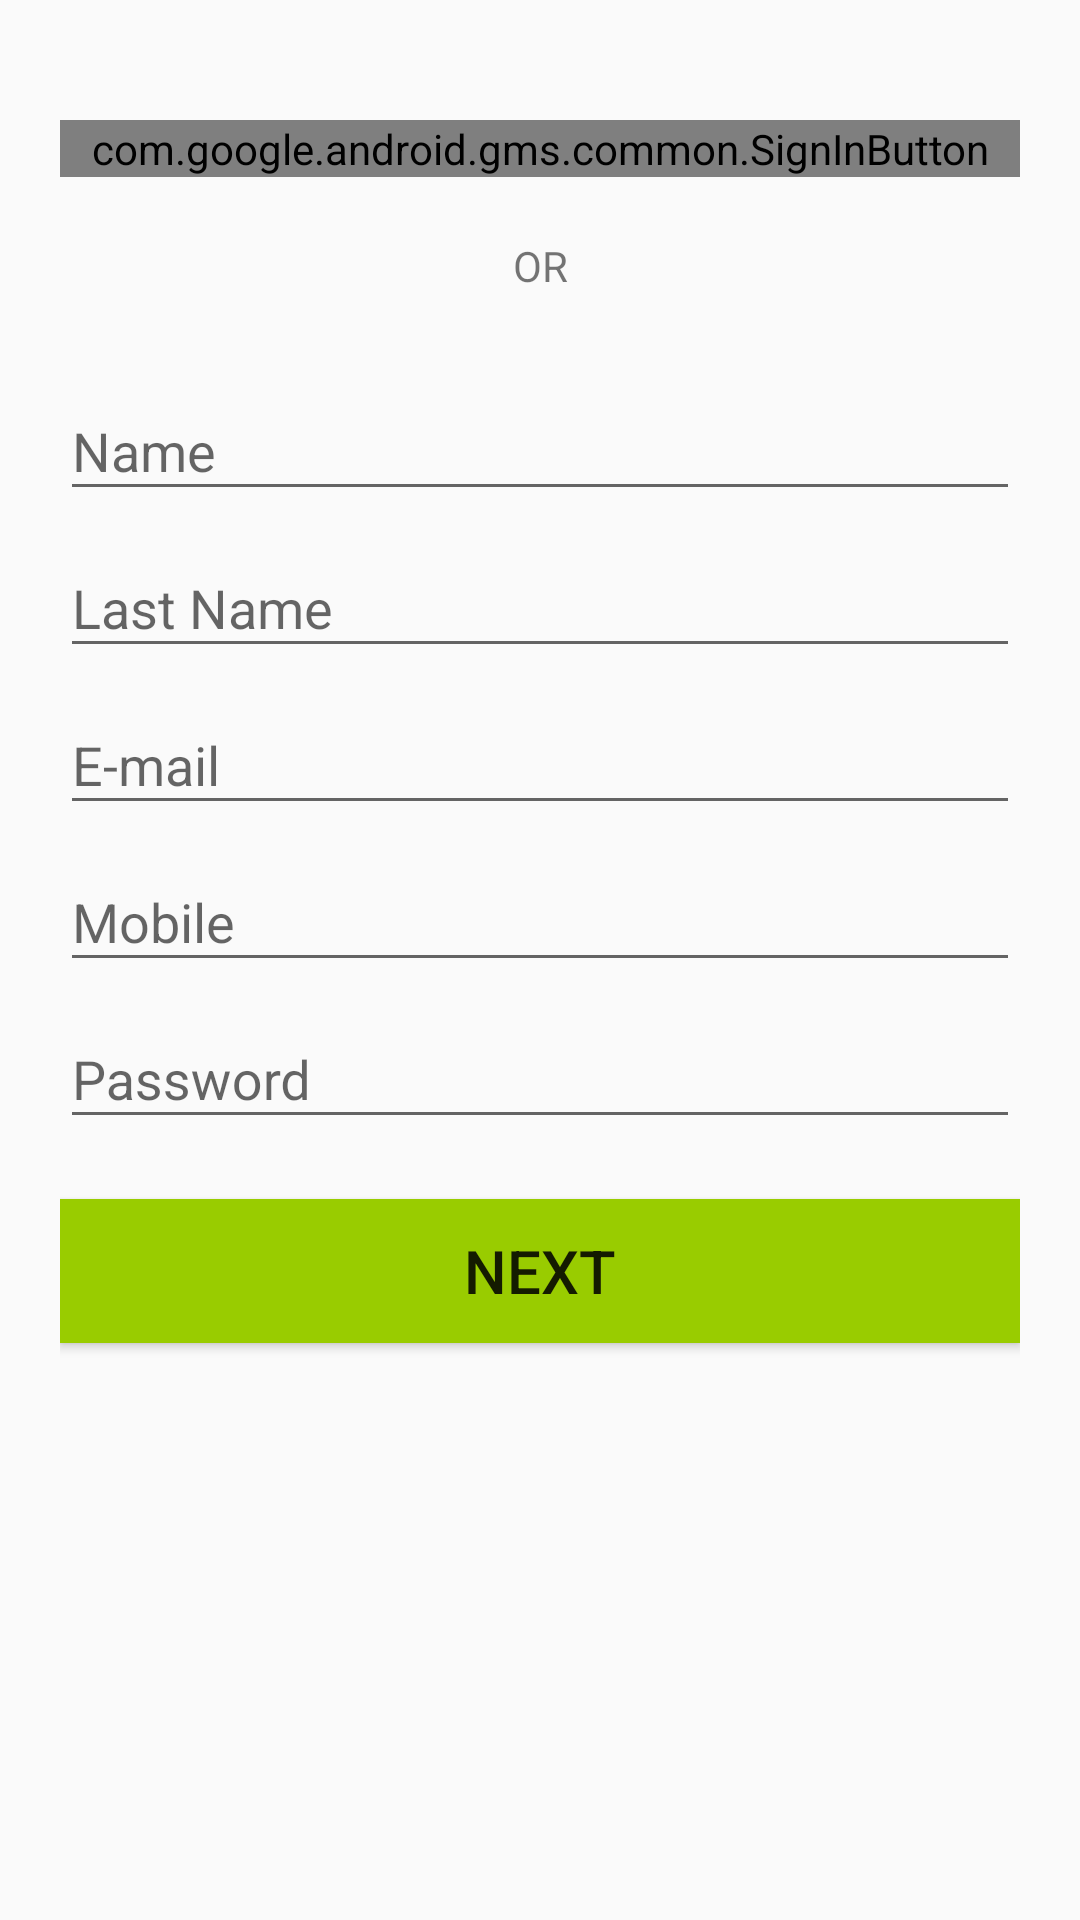

This screen was rendered from an Android layout file. Write that file and the resources it references.
<!-- AndroidManifest.xml: application theme AppTheme -->
<!-- res/layout/activity_register.xml -->
<?xml version="1.0" encoding="utf-8"?>
<android.support.design.widget.CoordinatorLayout xmlns:android="http://schemas.android.com/apk/res/android"
    xmlns:tools="http://schemas.android.com/tools"
    android:layout_width="match_parent"
    android:layout_height="match_parent"


    tools:context="com.example.pessy.corpacabs.RegisterActivity">


    <LinearLayout
        android:layout_width="match_parent"
        android:layout_height="match_parent"
        android:orientation="vertical"
        android:paddingLeft="20dp"
        android:paddingRight="20dp"
        android:paddingTop="40dp">

        <com.google.android.gms.common.SignInButton
            android:id="@+id/sign_in_google_button"
            android:layout_width="match_parent"
            android:layout_height="wrap_content"></com.google.android.gms.common.SignInButton>

        <TextView
            android:layout_width="match_parent"
            android:layout_height="wrap_content"
            android:paddingTop="20dp"
            android:text="@string/or"
            android:textAlignment="center"/>

        <android.support.design.widget.TextInputLayout
            android:id="@+id/first_name_register_design_textinput"
            android:layout_width="match_parent"
            android:layout_height="wrap_content"
            android:layout_marginTop="20dp">


            <EditText
                android:id="@+id/first_name_register_textinput"
                android:layout_width="match_parent"
                android:layout_height="wrap_content"
                android:hint="@string/first_name" />


        </android.support.design.widget.TextInputLayout>

        <android.support.design.widget.TextInputLayout
            android:id="@+id/last_name_register_design_textinput"
            android:layout_width="match_parent"
            android:layout_height="wrap_content">

            <EditText
                android:id="@+id/last_name_register_textinput"
                android:layout_width="match_parent"
                android:layout_height="wrap_content"
                android:hint="@string/last_name" />
        </android.support.design.widget.TextInputLayout>

        <android.support.design.widget.TextInputLayout
            android:id="@+id/email_register_design_textinput"
            android:layout_width="match_parent"
            android:layout_height="wrap_content">

            <EditText
                android:id="@+id/email_register_textinput"
                android:layout_width="match_parent"
                android:layout_height="wrap_content"
                android:hint="@string/e_mail"
                android:inputType="textEmailAddress" />
        </android.support.design.widget.TextInputLayout>

        <android.support.design.widget.TextInputLayout
            android:id="@+id/mobile_number_register_design_input"
            android:layout_width="match_parent"
            android:layout_height="wrap_content">

            <EditText
                android:id="@+id/mobile_number_register_input"
                android:layout_width="match_parent"
                android:layout_height="wrap_content"
                android:hint="@string/mobile"
                android:inputType="phone" />

        </android.support.design.widget.TextInputLayout>

        <android.support.design.widget.TextInputLayout
            android:id="@+id/password_register_design_input"
            android:layout_width="match_parent"
            android:layout_height="wrap_content">

            <EditText
                android:id="@+id/password_register_input"
                android:layout_width="match_parent"
                android:layout_height="wrap_content"
                android:hint="@string/password"
                android:inputType="textPassword" />
        </android.support.design.widget.TextInputLayout>

        <Button
            android:layout_width="match_parent"
            android:layout_height="wrap_content"
            android:layout_marginTop="20dp"
            android:text="@string/next"

            android:id="@+id/next_button"
            android:layout_gravity="center"
            android:background="@android:color/holo_green_light"
            android:textSize="20sp" />


    </LinearLayout>
</android.support.design.widget.CoordinatorLayout>
<!-- resources referenced by this layout -->
<resources>
  <string name="e_mail">E-mail</string>
  <string name="first_name">First Name</string>
  <string name="last_name">Last Name</string>
  <string name="mobile">Mobile</string>
  <string name="next">NEXT</string>
  <string name="or">OR</string>
  <string name="password">Password</string>
  <style name="AppTheme" parent="AppTheme.Base" />
  <style name="AppTheme.Base" parent="Theme.AppCompat.Light">
          
          <item name="colorPrimary">@color/colorPrimary</item>
          <item name="colorPrimaryDark">@color/colorPrimaryDark</item>
          <item name="colorAccent">@color/colorAccent</item>
      </style>
  <color name="colorPrimary">#03a9f4</color>
  <color name="colorPrimaryDark">#0288d1</color>
  <color name="colorAccent">#448aff</color>
</resources>
